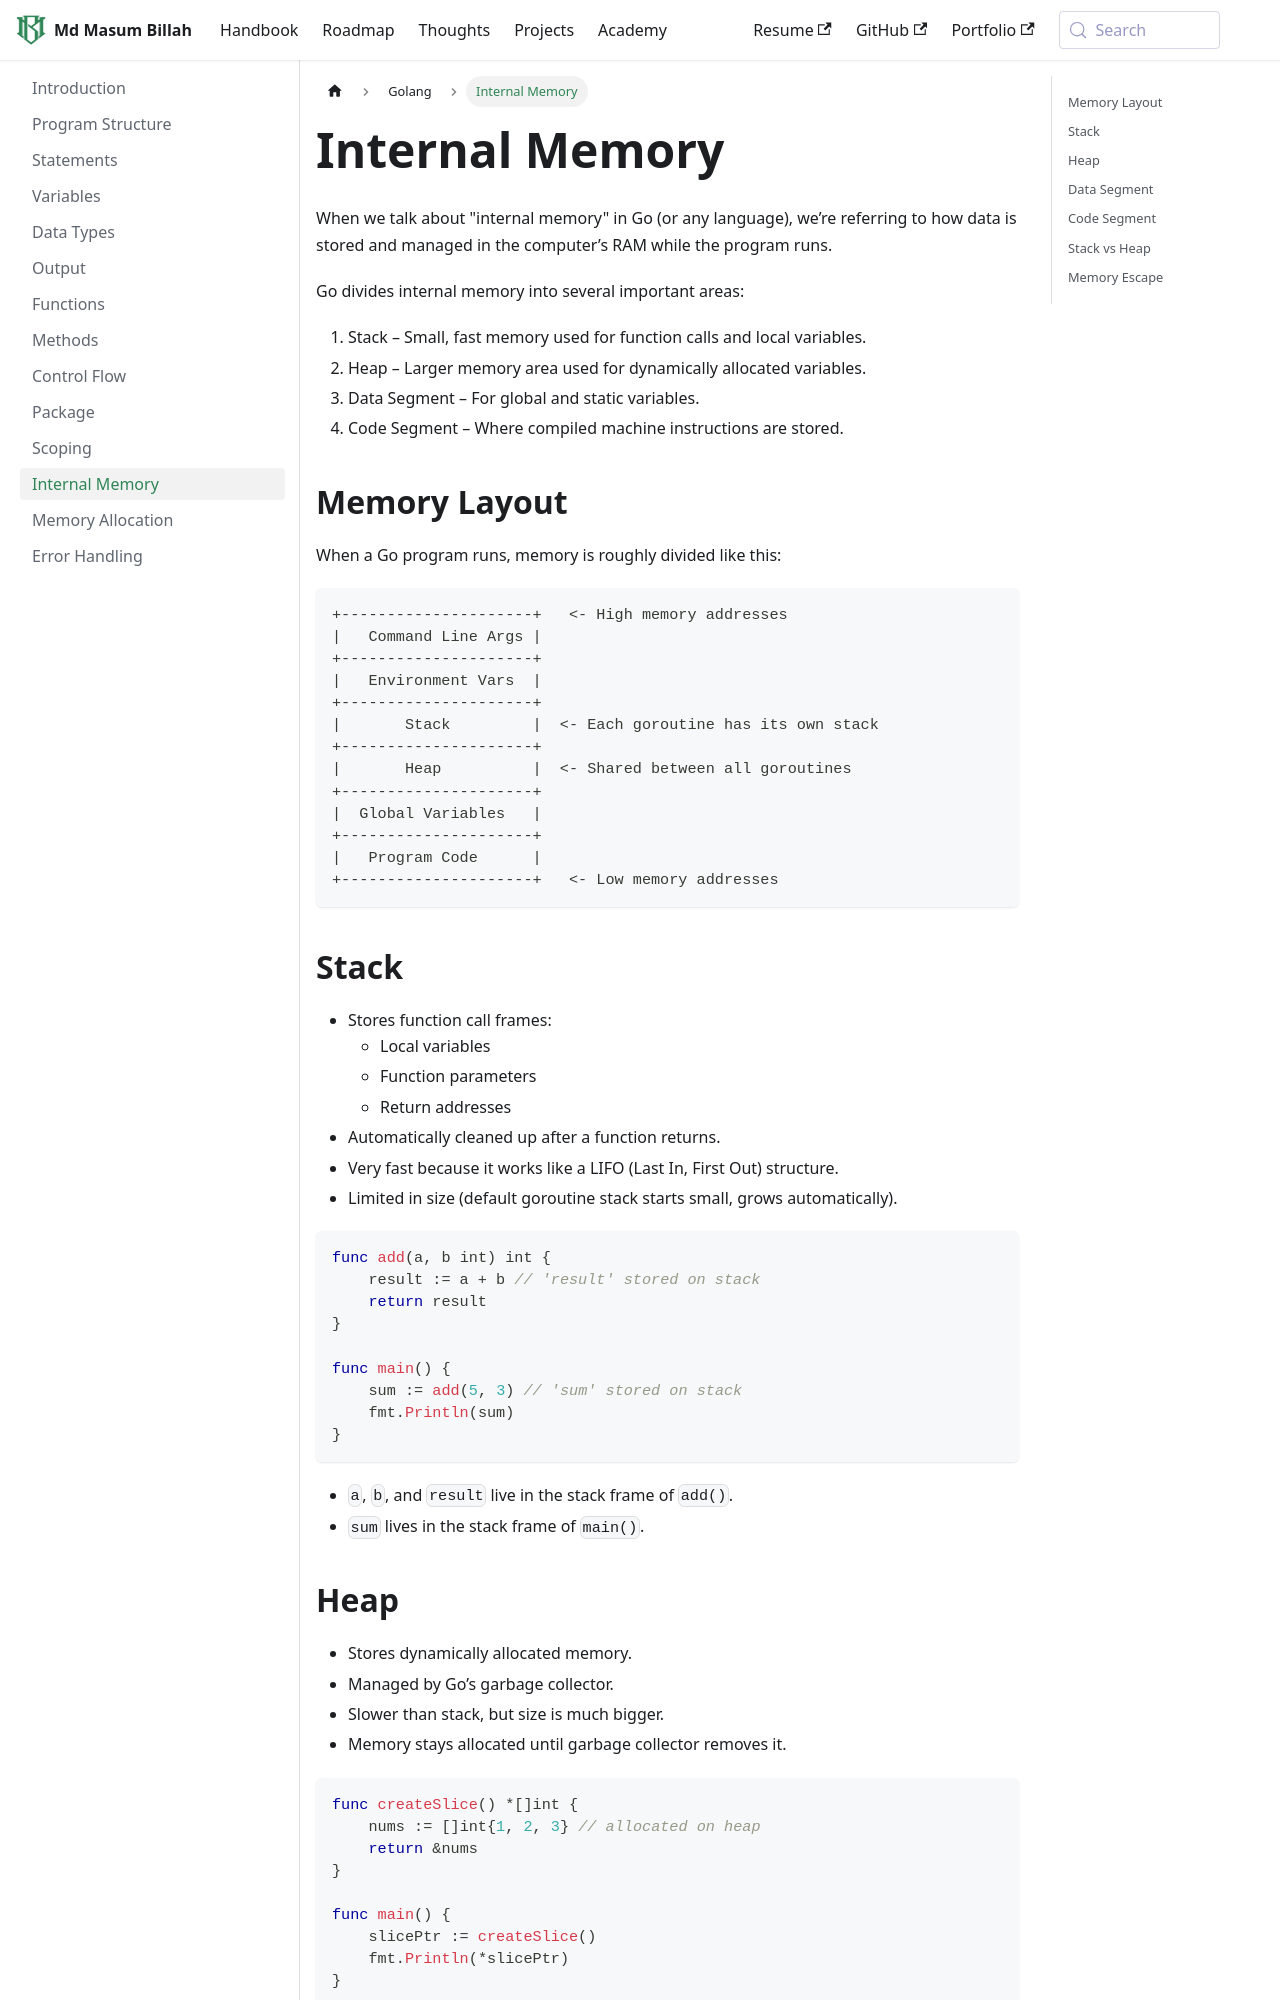

repository: masum184e/handbook · page: docs/golang/Internal Memory/index.html · generator: docusaurus


When we talk about "internal memory" in Go (or any language), we’re referring to how data is stored and managed in the computer’s RAM while the program runs.

Go divides internal memory into several important areas:

1. Stack – Small, fast memory used for function calls and local variables.
2. Heap – Larger memory area used for dynamically allocated variables.
3. Data Segment – For global and static variables.
4. Code Segment – Where compiled machine instructions are stored.

## Memory Layout

When a Go program runs, memory is roughly divided like this:

```
+---------------------+   <- High memory addresses
|   Command Line Args |
+---------------------+
|   Environment Vars  |
+---------------------+
|       Stack         |  <- Each goroutine has its own stack
+---------------------+
|       Heap          |  <- Shared between all goroutines
+---------------------+
|  Global Variables   |
+---------------------+
|   Program Code      |
+---------------------+   <- Low memory addresses
```

## Stack

- Stores function call frames:
  - Local variables
  - Function parameters
  - Return addresses
- Automatically cleaned up after a function returns.
- Very fast because it works like a LIFO (Last In, First Out) structure.
- Limited in size (default goroutine stack starts small, grows automatically).

```go
func add(a, b int) int {
    result := a + b // 'result' stored on stack
    return result
}

func main() {
    sum := add(5, 3) // 'sum' stored on stack
    fmt.Println(sum)
}
```

- `a`, `b`, and `result` live in the stack frame of `add()`.
- `sum` lives in the stack frame of `main()`.
